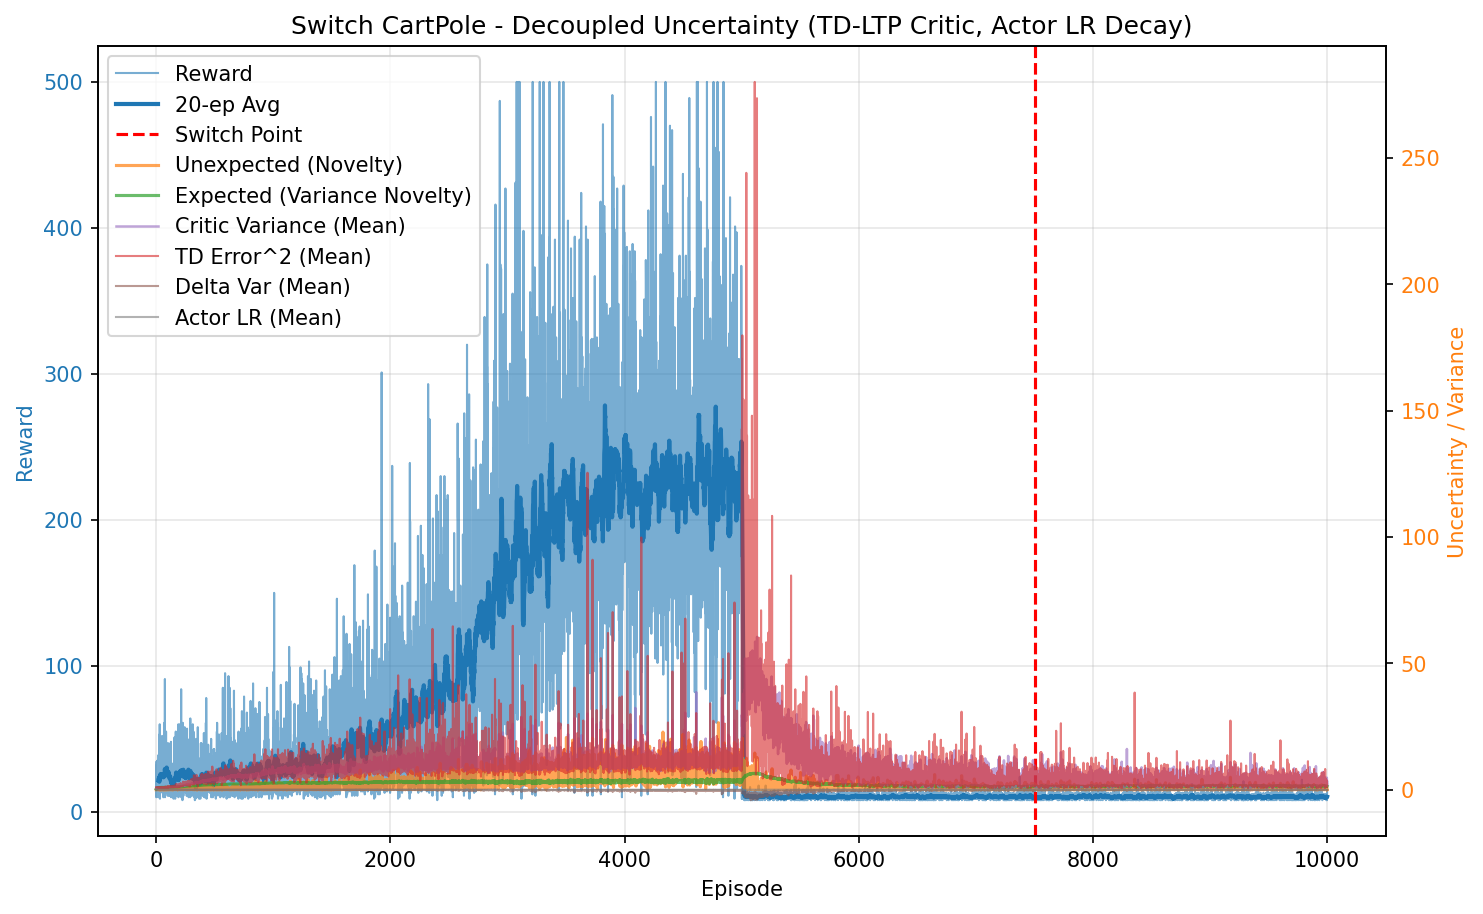

The file beside this chart, header and first rows:
episode, reward, unexpected_uncertainty, expected_uncertainty, mean_variance, mean_td_error_sq, mean_delta_var, mean_actor_lr, mean_abs_td
0, 34.0, 9.282542901880277e-06, 0.2416, 0.6966, 0.9954, 9.068559465096832e-05, 9.999999999999994e-05, 0.9977
1, 10.0, 3.43153861468714e-05, 0.2985, 0.6999, 0.9966, 8.927853090659319e-05, 0.0001, 0.9982
2, 24.0, 0.0005972, 0.4145, 0.7048, 0.9941, 8.571384975272004e-05, 9.999999999999999e-05, 0.9968
3, 16.0, 1.6809757002073877e-05, 0.4778, 0.7067, 0.9902, 8.35570966035697e-05, 0.0001, 0.9948
4, 14.0, 0.00124, 0.5257, 0.7104, 0.9899, 8.212674413690252e-05, 0.0001, 0.9942
5, 32.0, 4.993038491449999e-05, 0.6137, 0.7151, 0.9837, 7.737426831650097e-05, 9.999999999999995e-05, 0.9913
6, 32.0, 3.955892650405786e-08, 0.6787, 0.723, 0.979, 7.259852732861696e-05, 9.999999999999995e-05, 0.9884
7, 35.0, 0.01864, 0.73, 0.7251, 0.9973, 7.662728210262576e-05, 9.999999999999994e-05, 0.9975
8, 17.0, 0.002323, 0.7496, 0.7312, 0.9803, 7.021267575126717e-05, 0.0001, 0.988
9, 13.0, 0.0001277, 0.7627, 0.7332, 0.9161, 5.424987277806975e-05, 0.0001, 0.9545
10, 19.0, 1.8403725250058856e-06, 0.7791, 0.7349, 0.9605, 6.354974052975793e-05, 0.0001, 0.9778
11, 32.0, 0.0007108, 0.801, 0.7377, 0.9706, 6.395787341800975e-05, 9.999999999999995e-05, 0.9834
12, 12.0, 4.884801668254081e-05, 0.8078, 0.7406, 0.9466, 5.9652861452903495e-05, 0.0001, 0.9691
13, 16.0, 1.3749494358079917e-06, 0.8158, 0.7435, 0.9554, 5.9415145833566766e-05, 0.0001, 0.9738
14, 31.0, 0.0001805, 0.8291, 0.7492, 0.9701, 6.0934365128524695e-05, 9.999999999999995e-05, 0.9812
15, 16.0, 5.08023968092836e-06, 0.8346, 0.7504, 0.9588, 5.903932678605361e-05, 0.0001, 0.9728
16, 20.0, 5.857117576699339e-08, 0.8409, 0.7559, 0.9603, 5.690434953610009e-05, 0.0001, 0.9748
17, 35.0, 0.01449, 0.8493, 0.7557, 0.9626, 5.514162519539384e-05, 9.999999999999994e-05, 0.9774
18, 11.0, 0.001245, 0.8517, 0.762, 0.8171, 2.882324594527736e-05, 0.0001, 0.8958
19, 10.0, 0.0001337, 0.8535, 0.7581, 0.8989, 4.4211152353883775e-05, 0.0001, 0.9383
20, 39.0, 0.003552, 0.8598, 0.762, 0.9741, 5.5698034064717716e-05, 9.999999999999992e-05, 0.9819
21, 27.0, 0.004267, 0.8635, 0.767, 0.9509, 4.89129271548026e-05, 9.999999999999998e-05, 0.9677
22, 18.0, 0.006651, 0.8655, 0.7666, 0.9526, 4.918401469219289e-05, 0.0001, 0.9661
23, 22.0, 0.001329, 0.8685, 0.7764, 0.9437, 4.489579179158117e-05, 0.0001, 0.9614
24, 32.0, 0.01876, 0.8725, 0.78, 0.9609, 5.179561134885568e-05, 9.999999999999995e-05, 0.9677
25, 14.0, 0.0008252, 0.8736, 0.7766, 0.8762, 2.805049108074239e-05, 0.0001, 0.9231
26, 16.0, 0.007418, 0.875, 0.7797, 0.9462, 4.171872200980809e-05, 0.0001, 0.9589
27, 13.0, 0.0004078, 0.8759, 0.7784, 0.8409, 1.6735006287090706e-05, 0.0001, 0.9029
28, 53.0, 0.1049, 0.8797, 0.7846, 0.9856, 4.721304967164131e-05, 0.0001, 0.9853
29, 13.0, 0.005767, 0.8805, 0.7848, 0.8913, 2.4828531633574454e-05, 0.0001, 0.9241
30, 60.0, 0.08596, 0.8836, 0.787, 0.9619, 4.3235072450566795e-05, 0.0001, 0.9713
31, 17.0, 0.001974, 0.8848, 0.7956, 0.9217, 2.413903945891479e-05, 0.0001, 0.9394
32, 9.0, 0.000265, 0.8853, 0.7932, 0.8103, -8.486074224162765e-06, 0.0001, 0.8643
33, 30.0, 0.07649, 0.8884, 0.8058, 0.9446, 3.250584547086296e-05, 9.999999999999996e-05, 0.9543
34, 27.0, 0.1156, 0.8904, 0.8048, 0.9885, 4.061903604472141e-05, 9.999999999999998e-05, 0.9742
35, 46.0, 0.04104, 0.8934, 0.808, 0.9922, 4.830558243236083e-05, 9.999999999999998e-05, 0.9714
36, 22.0, 0.0003028, 0.8941, 0.8052, 0.8319, 3.128173569607904e-06, 0.0001, 0.8886
37, 13.0, 1.6646263512925374e-05, 0.8952, 0.8159, 0.753, -2.294496189833814e-05, 0.0001, 0.8295
38, 15.0, 5.856883293275145e-07, 0.8953, 0.8036, 0.824, -1.0454637455940247e-05, 0.0001, 0.875
39, 27.0, 0.1082, 0.8963, 0.8099, 0.9708, 3.1111255547331906e-05, 9.999999999999998e-05, 0.9544
40, 16.0, 0.03133, 0.8966, 0.8073, 0.8935, -3.2052607847368167e-06, 0.0001, 0.9134
41, 22.0, 0.01603, 0.8979, 0.8159, 0.9062, 9.524985918916561e-06, 0.0001, 0.9213
42, 16.0, 0.0004512, 0.8987, 0.817, 0.7817, -1.4231814082312107e-05, 0.0001, 0.8471
43, 47.0, 0.06974, 0.9015, 0.8216, 0.9085, 2.686126981777488e-05, 9.999999999999999e-05, 0.9244
44, 20.0, 0.0008041, 0.9018, 0.8164, 0.8412, -2.540965899416032e-06, 0.0001, 0.8784
45, 27.0, 0.006323, 0.9032, 0.8246, 0.8926, 1.2312134198289598e-05, 9.999999999999998e-05, 0.9059
46, 16.0, 0.1948, 0.9034, 0.8185, 1.115, 7.305687343257938e-05, 0.0001, 1.008
47, 18.0, 0.08739, 0.9033, 0.8152, 0.9239, 3.0453234581149984e-05, 0.0001, 0.9259
48, 32.0, 0.01054, 0.9049, 0.8278, 0.866, 1.5246786484738095e-05, 9.999999999999995e-05, 0.8984
49, 15.0, 0.04386, 0.905, 0.8206, 0.9174, 9.314489886317046e-06, 0.0001, 0.9238
50, 52.0, 0.04383, 0.9068, 0.8276, 0.9054, 2.8287670936516186e-05, 0.0001, 0.9315
51, 37.0, 0.0259, 0.9079, 0.8298, 0.8774, 2.306857807708081e-05, 9.999999999999994e-05, 0.8972
52, 14.0, 0.001139, 0.9074, 0.8183, 0.8131, -3.7145991519757163e-06, 0.0001, 0.8745
53, 20.0, 0.0247, 0.9076, 0.8261, 0.887, 1.961520688830323e-05, 0.0001, 0.9158
54, 35.0, 0.1722, 0.9079, 0.8259, 0.9902, 5.6112176547292994e-05, 9.999999999999994e-05, 0.9608
55, 36.0, 0.3011, 0.9095, 0.8339, 1.089, 8.471808120877867e-05, 9.999999999999994e-05, 0.9987
56, 18.0, 0.01549, 0.9101, 0.8342, 0.8531, 6.606431799032148e-06, 0.0001, 0.8835
57, 13.0, 0.007779, 0.9105, 0.8353, 0.8926, 1.8826521600135655e-05, 0.0001, 0.9228
58, 16.0, 0.000219, 0.9108, 0.8326, 0.8416, 1.8407335098699957e-05, 0.0001, 0.883
59, 13.0, 1.2037337696725794e-05, 0.9112, 0.836, 0.827, -1.9601525130368606e-06, 0.0001, 0.8362
... 9,940 more rows
